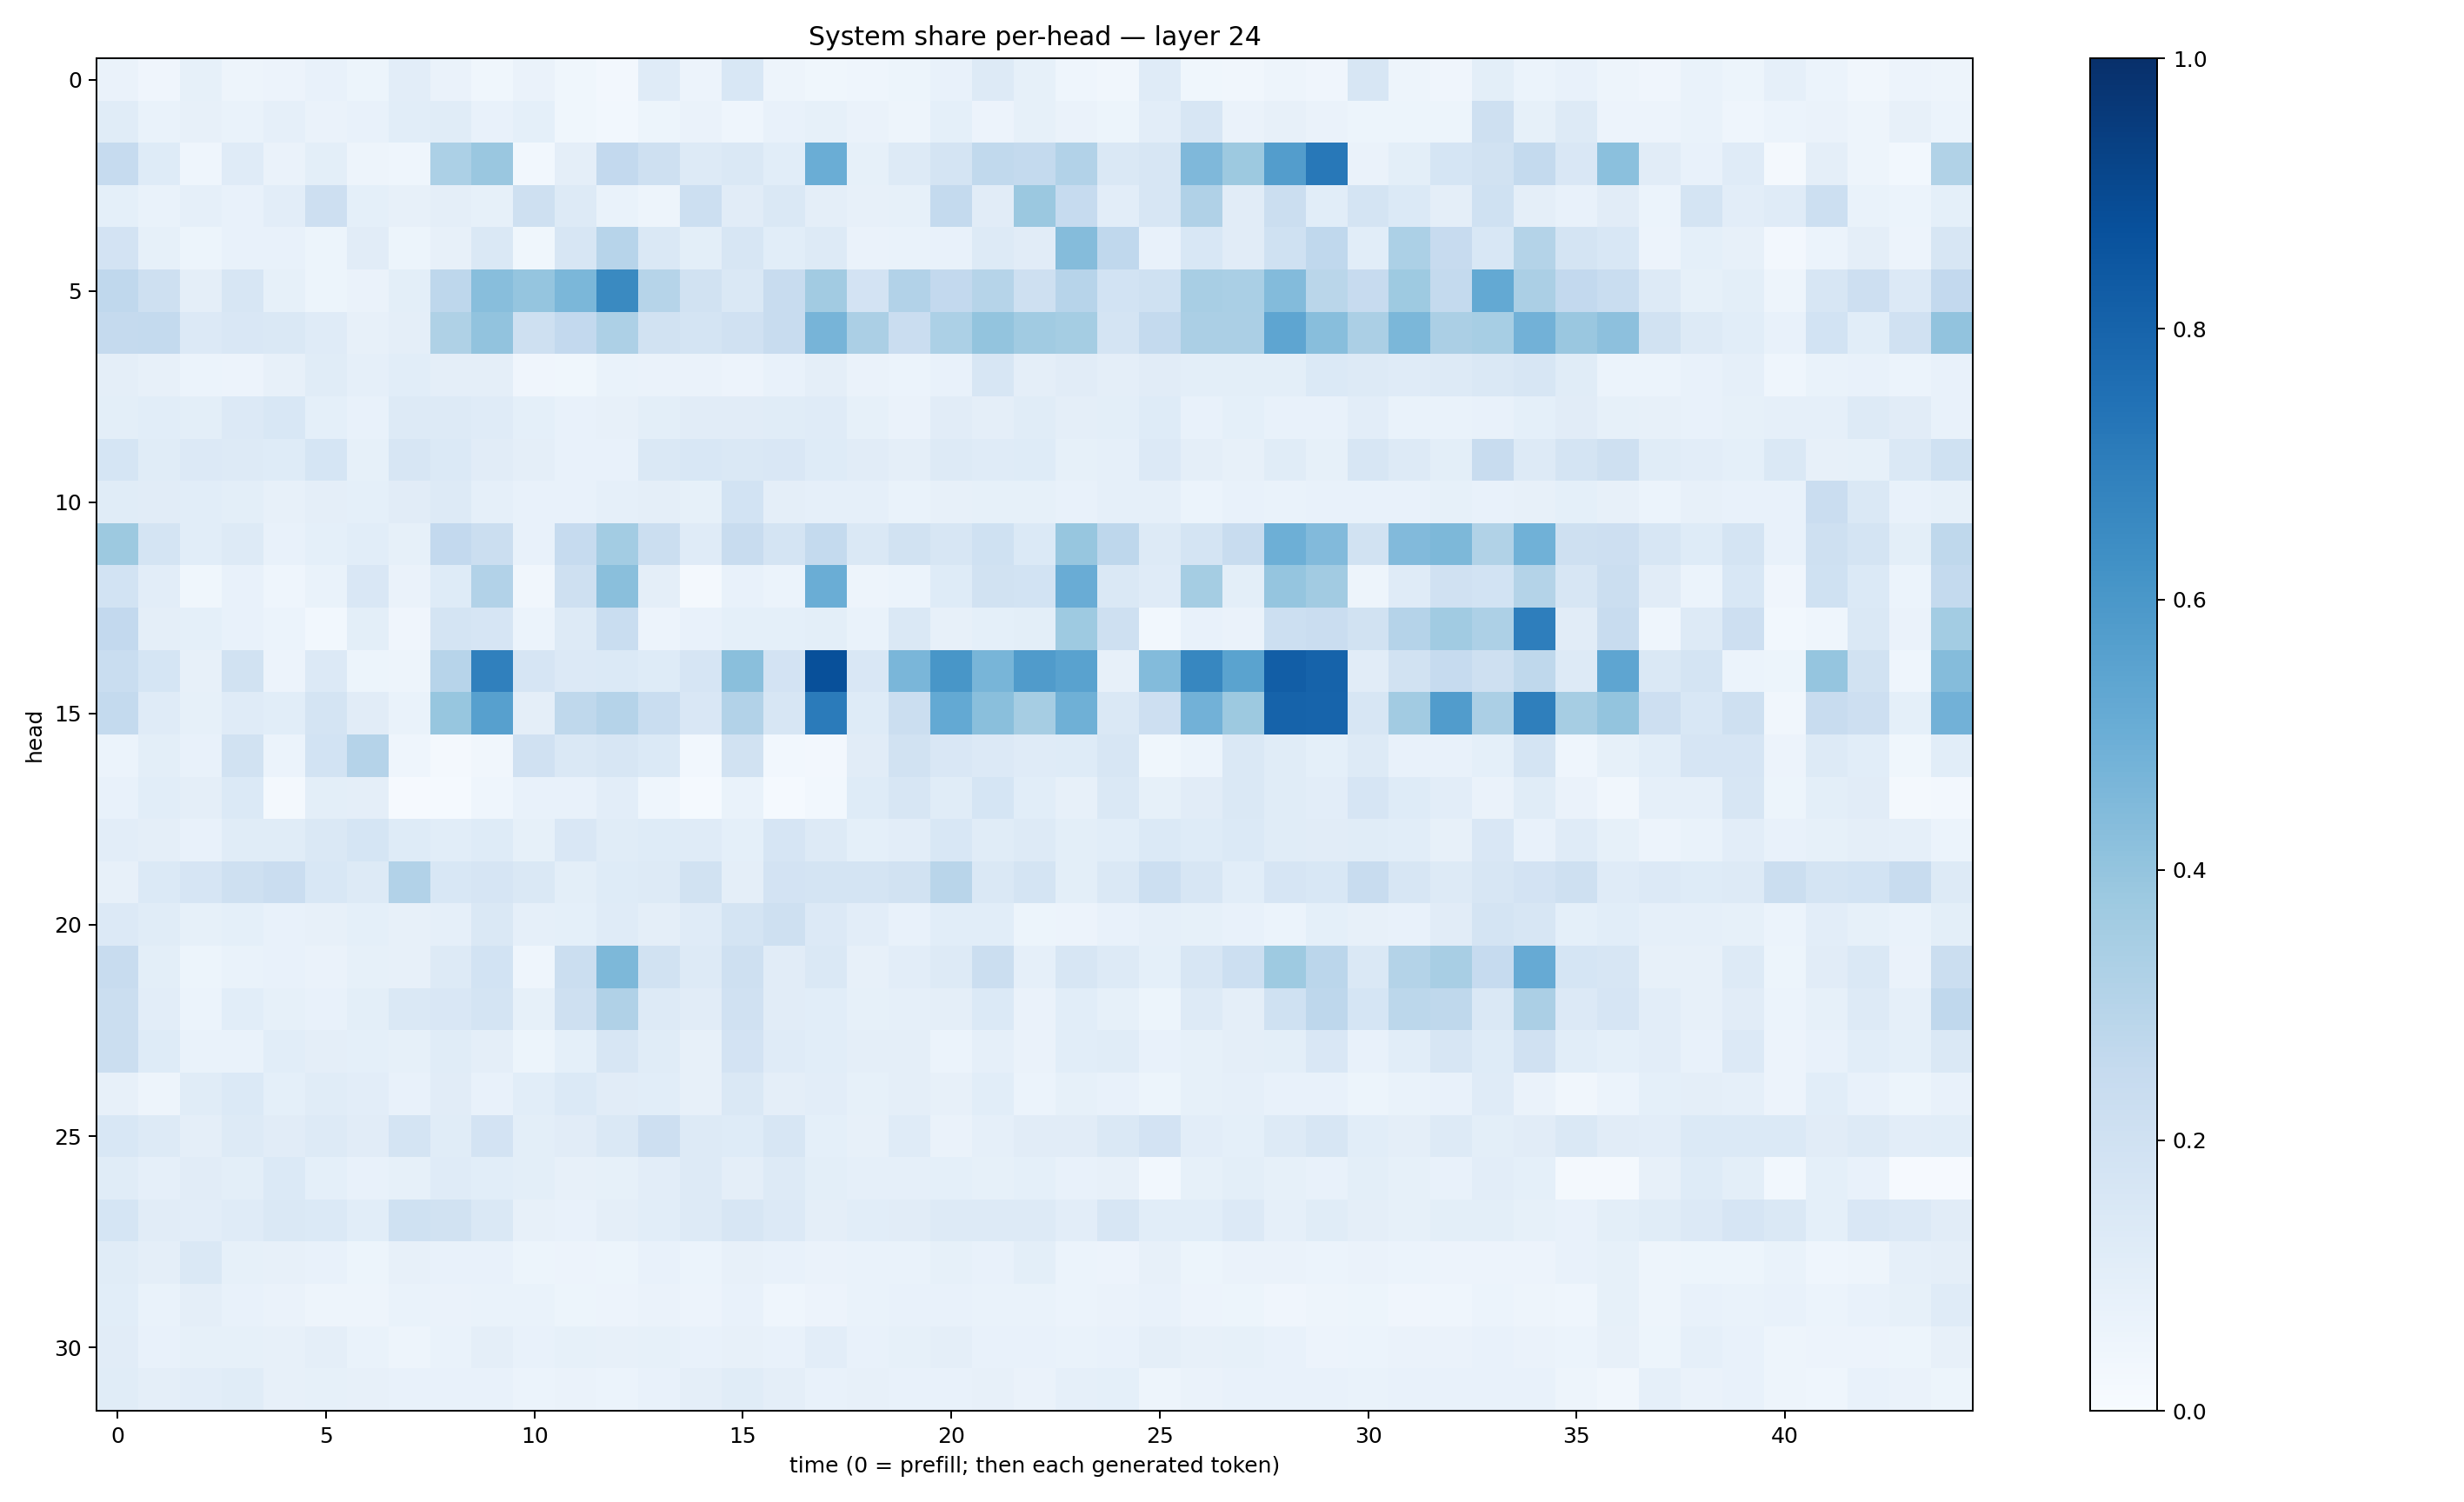

The file beside this chart, header and first rows:
0.06280951, 0.040287986, 0.08359651, 0.050586417, 0.05788571, 0.072593875, 0.05129844, 0.10438009, 0.06358712, 0.03828325, 0.06347663, 0.036338177, 0.02667967, 0.11757911, 0.05625877, 0.15480909, 0.047109388, 0.038274035, 0.0443646, 0.052118365, 0.074494235, 0.13108988, 0.08295157, 0.044927288
0.1156, 0.06807, 0.08027, 0.06656, 0.0868, 0.0648, 0.07244, 0.1061, 0.1159, 0.072, 0.09158, 0.0379, 0.03038, 0.05178, 0.06576, 0.04514, 0.07371, 0.08552, 0.06277, 0.04813, 0.09001, 0.0564, 0.08572, 0.0639
0.2489, 0.1219, 0.04661, 0.1211, 0.06461, 0.09821, 0.05029, 0.04587, 0.3287, 0.3859, 0.02973, 0.09378, 0.2599, 0.2072, 0.1272, 0.1445, 0.1065, 0.5021, 0.08216, 0.127, 0.176, 0.264, 0.2548, 0.3116
0.09102, 0.06804, 0.08803, 0.07624, 0.1049, 0.2111, 0.09126, 0.0799, 0.09733, 0.08321, 0.2042, 0.1253, 0.0676, 0.04793, 0.2172, 0.1095, 0.1439, 0.09586, 0.07881, 0.0847, 0.256, 0.1102, 0.3794, 0.2479
0.1813, 0.08476, 0.05287, 0.07796, 0.07417, 0.0536, 0.112, 0.0534, 0.07977, 0.1458, 0.03761, 0.1638, 0.2966, 0.1422, 0.1006, 0.1575, 0.1075, 0.1326, 0.06289, 0.06687, 0.07653, 0.1267, 0.1101, 0.4337
0.2675, 0.2039, 0.09676, 0.1586, 0.08418, 0.05279, 0.06414, 0.1004, 0.2772, 0.4282, 0.3952, 0.4607, 0.6527, 0.2975, 0.1917, 0.1418, 0.24, 0.363, 0.1812, 0.3087, 0.2607, 0.3004, 0.2081, 0.2958
0.2527, 0.2572, 0.1341, 0.1492, 0.142, 0.121, 0.07943, 0.09623, 0.3239, 0.4027, 0.209, 0.26, 0.3245, 0.1915, 0.1788, 0.1982, 0.2407, 0.472, 0.3346, 0.2279, 0.3317, 0.399, 0.3635, 0.3516
0.09566, 0.07993, 0.05885, 0.05669, 0.0786, 0.1161, 0.08903, 0.1086, 0.09584, 0.0946, 0.04047, 0.03694, 0.06942, 0.06497, 0.06603, 0.05478, 0.07083, 0.09583, 0.06621, 0.06209, 0.07408, 0.1599, 0.09712, 0.1125
0.09857, 0.1075, 0.09915, 0.1354, 0.1561, 0.09065, 0.07734, 0.1317, 0.1274, 0.1185, 0.0926, 0.07286, 0.07923, 0.1013, 0.1129, 0.1103, 0.1142, 0.1203, 0.08231, 0.06475, 0.1124, 0.09532, 0.116, 0.0959
0.1703, 0.1152, 0.1336, 0.1303, 0.1225, 0.1684, 0.08424, 0.159, 0.1406, 0.1114, 0.09475, 0.07478, 0.07592, 0.1408, 0.1537, 0.148, 0.1485, 0.1213, 0.1118, 0.09537, 0.13, 0.1184, 0.1247, 0.08474
0.1133, 0.1101, 0.1086, 0.09783, 0.0807, 0.09706, 0.09072, 0.1121, 0.1272, 0.08819, 0.0773, 0.0731, 0.08628, 0.0962, 0.08513, 0.1839, 0.09639, 0.08696, 0.08935, 0.06859, 0.08061, 0.08447, 0.0821, 0.07357
0.3779, 0.1729, 0.1092, 0.1306, 0.07746, 0.09059, 0.1066, 0.08542, 0.2615, 0.2234, 0.07374, 0.2496, 0.3555, 0.2234, 0.1176, 0.2349, 0.1755, 0.2569, 0.1477, 0.1878, 0.1593, 0.2, 0.1384, 0.3923
0.1873, 0.1041, 0.03708, 0.07182, 0.04404, 0.06906, 0.1518, 0.06281, 0.1227, 0.3112, 0.03261, 0.2054, 0.4235, 0.09726, 0.0207, 0.07595, 0.05963, 0.5018, 0.05013, 0.06151, 0.1243, 0.1927, 0.186, 0.506
0.2613, 0.09503, 0.09185, 0.07474, 0.06221, 0.02997, 0.09857, 0.0419, 0.1778, 0.1673, 0.06071, 0.1294, 0.234, 0.05749, 0.07286, 0.09071, 0.09269, 0.09864, 0.06773, 0.1477, 0.08193, 0.09334, 0.09898, 0.3715
0.2327, 0.168, 0.08161, 0.1887, 0.05751, 0.1338, 0.05424, 0.04778, 0.2968, 0.6898, 0.1646, 0.1346, 0.1375, 0.1218, 0.1655, 0.4222, 0.1807, 0.8756, 0.1492, 0.4624, 0.6054, 0.4659, 0.5814, 0.5509
0.2553, 0.1207, 0.08592, 0.1172, 0.1064, 0.172, 0.1132, 0.06822, 0.3935, 0.5599, 0.09522, 0.2712, 0.3024, 0.2314, 0.149, 0.3086, 0.1564, 0.7108, 0.1245, 0.2199, 0.5227, 0.4241, 0.3503, 0.4895
0.05989, 0.09887, 0.07638, 0.1918, 0.05926, 0.1841, 0.3016, 0.04489, 0.01626, 0.03379, 0.1969, 0.1468, 0.1604, 0.14, 0.02806, 0.1908, 0.03102, 0.02505, 0.1104, 0.1883, 0.1516, 0.135, 0.1205, 0.1244
0.07293, 0.1063, 0.09706, 0.1401, 0.01834, 0.1007, 0.09629, 0.01059, 0.01416, 0.04435, 0.07558, 0.07433, 0.1019, 0.0464, 0.01198, 0.06881, 0.01191, 0.03043, 0.1224, 0.1576, 0.1142, 0.1696, 0.1072, 0.08032
0.1047, 0.09641, 0.07386, 0.1139, 0.1162, 0.1447, 0.1706, 0.1224, 0.1071, 0.1237, 0.08553, 0.1492, 0.1164, 0.1226, 0.1192, 0.09121, 0.1644, 0.1279, 0.09119, 0.1032, 0.1539, 0.1139, 0.1252, 0.1007
0.08098, 0.1378, 0.1642, 0.2084, 0.2266, 0.1561, 0.1283, 0.3111, 0.1542, 0.1646, 0.1442, 0.09769, 0.1213, 0.1295, 0.1911, 0.09596, 0.1834, 0.1783, 0.1793, 0.1895, 0.2926, 0.1417, 0.1764, 0.09774
0.1341, 0.1137, 0.08574, 0.09288, 0.0749, 0.07836, 0.09103, 0.0812, 0.0875, 0.1439, 0.08857, 0.09126, 0.1194, 0.09706, 0.1193, 0.174, 0.2045, 0.1349, 0.1016, 0.07393, 0.1079, 0.109, 0.05146, 0.05545
0.242, 0.1015, 0.05373, 0.07028, 0.07089, 0.06311, 0.08209, 0.07904, 0.1266, 0.1838, 0.04662, 0.2231, 0.4549, 0.192, 0.1299, 0.2101, 0.11, 0.1452, 0.07999, 0.1035, 0.1304, 0.2194, 0.08881, 0.1604
0.2221, 0.1045, 0.06168, 0.1093, 0.08591, 0.07774, 0.09815, 0.1424, 0.1521, 0.1791, 0.08509, 0.207, 0.3198, 0.1271, 0.1111, 0.1957, 0.1133, 0.1078, 0.08229, 0.08914, 0.09446, 0.1393, 0.06476, 0.1057
0.219, 0.123, 0.0668, 0.06949, 0.1092, 0.09567, 0.09349, 0.08351, 0.1149, 0.09654, 0.05122, 0.09137, 0.1572, 0.1149, 0.08157, 0.1836, 0.1207, 0.1074, 0.09753, 0.09707, 0.05988, 0.08621, 0.06451, 0.1068
0.08198, 0.04968, 0.114, 0.1384, 0.0934, 0.1149, 0.1029, 0.07663, 0.1105, 0.07407, 0.108, 0.1378, 0.1133, 0.1056, 0.08039, 0.1474, 0.09377, 0.1042, 0.08246, 0.09443, 0.07873, 0.1069, 0.06137, 0.08339
0.1555, 0.1255, 0.09448, 0.1323, 0.1128, 0.1271, 0.1113, 0.1721, 0.1147, 0.1805, 0.09883, 0.1125, 0.1454, 0.2123, 0.1265, 0.1236, 0.1606, 0.09248, 0.08101, 0.1189, 0.0643, 0.08602, 0.1117, 0.1131
0.1166, 0.08944, 0.1099, 0.0992, 0.1398, 0.0928, 0.07675, 0.08382, 0.1201, 0.1089, 0.09949, 0.08069, 0.0829, 0.102, 0.1282, 0.0958, 0.1297, 0.09912, 0.08928, 0.08868, 0.09226, 0.08514, 0.0905, 0.07705
0.1709, 0.1109, 0.1051, 0.1198, 0.1455, 0.1376, 0.1068, 0.2014, 0.1914, 0.1412, 0.08132, 0.0773, 0.09528, 0.1066, 0.128, 0.1563, 0.1358, 0.09699, 0.1063, 0.1103, 0.1321, 0.1269, 0.1274, 0.1025
0.115, 0.09537, 0.1456, 0.08349, 0.07964, 0.07279, 0.05454, 0.07995, 0.07287, 0.0733, 0.05396, 0.05692, 0.05345, 0.07238, 0.06164, 0.07947, 0.07062, 0.06449, 0.06727, 0.06643, 0.08521, 0.07038, 0.1003, 0.05971
0.1079, 0.06865, 0.09645, 0.07041, 0.06276, 0.04699, 0.04814, 0.06816, 0.06378, 0.06868, 0.06698, 0.05409, 0.05665, 0.06414, 0.0581, 0.07678, 0.04413, 0.05575, 0.07019, 0.07687, 0.07721, 0.06981, 0.06814, 0.06206
0.1133, 0.07699, 0.08409, 0.08434, 0.08193, 0.09719, 0.06793, 0.04779, 0.06656, 0.09398, 0.07205, 0.08505, 0.08131, 0.08253, 0.07789, 0.07821, 0.07536, 0.1028, 0.07729, 0.08573, 0.09706, 0.07172, 0.07357, 0.0701
0.114, 0.09511, 0.103, 0.114, 0.0787, 0.08513, 0.07987, 0.07398, 0.07229, 0.07112, 0.06135, 0.06538, 0.05942, 0.07342, 0.09554, 0.1144, 0.09568, 0.07699, 0.07993, 0.07523, 0.07178, 0.07903, 0.0661, 0.08976
